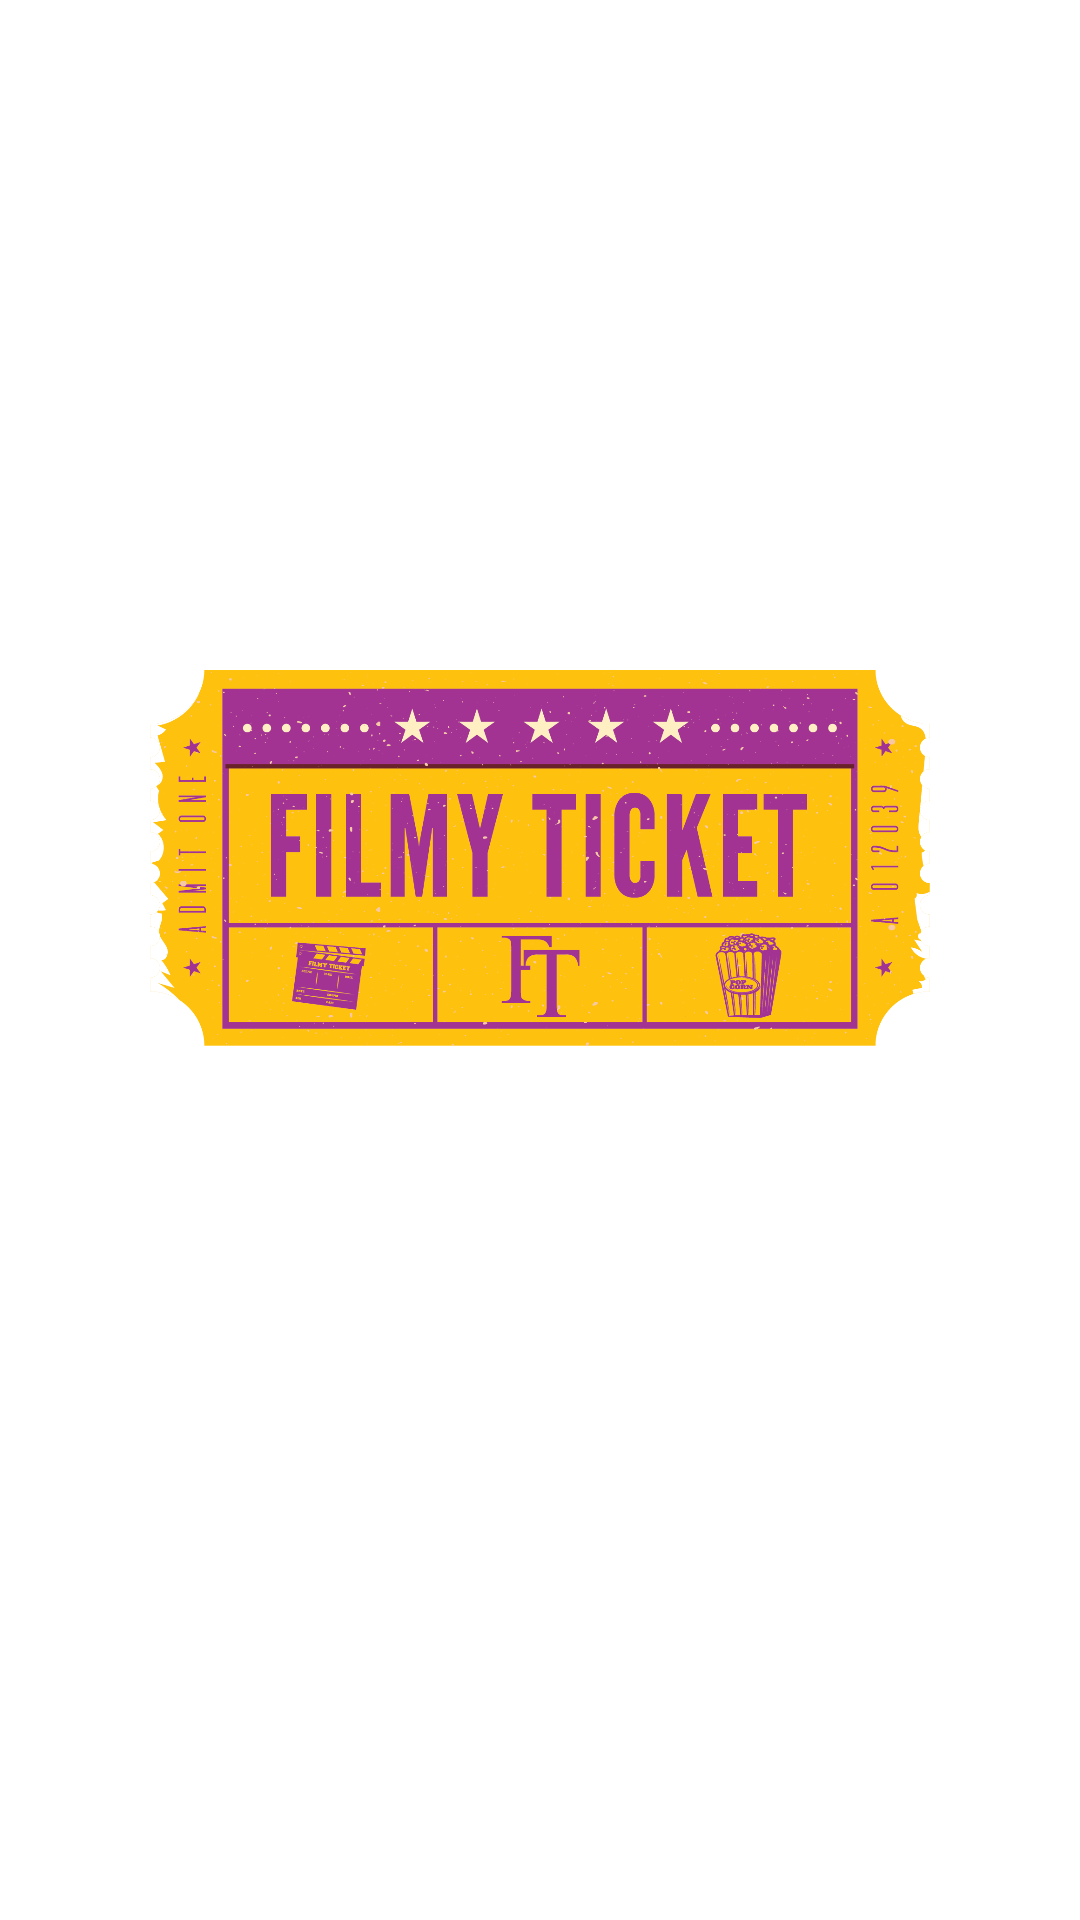

Android layout source for this screen:
<!-- AndroidManifest.xml: activity theme Theme.Filmyticket.Splash -->
<!-- res/layout/activity_splash.xml -->
<?xml version="1.0" encoding="utf-8"?>
<RelativeLayout xmlns:android="http://schemas.android.com/apk/res/android"
    android:layout_width="match_parent"
    android:layout_height="match_parent"
    android:background="@color/white"
    android:gravity="center">

    <ImageView
        android:id="@+id/imgSplashLogo"
        android:layout_width="260dp"
        android:layout_height="140dp"
        android:layout_centerInParent="true"
        android:contentDescription="@string/app_name"
        android:scaleType="fitCenter"
        android:src="@drawable/app_logo" />

    <ProgressBar
        android:layout_width="36dp"
        android:layout_height="36dp"
        android:layout_below="@id/imgSplashLogo"
        android:layout_centerHorizontal="true"
        android:layout_marginTop="32dp"
        android:indeterminateTint="@color/primary" />

</RelativeLayout>
<!-- resources referenced by this layout -->
<resources>
  <color name="primary">#91278f</color>
  <color name="white">#ffffff</color>
  <!-- drawable app_logo: png bitmap (drawable, 190971 bytes) -->
  <string name="app_name">FilmyTicket</string>
  <style name="Theme.Filmyticket.Splash" parent="Theme.MaterialComponents.Light.NoActionBar">
          <item name="android:windowBackground">@color/splash_bg</item>
          <item name="android:statusBarColor">@color/white</item>
          <item name="android:windowLightStatusBar">true</item>
      </style>
  <color name="splash_bg">#ffffff</color>
</resources>
